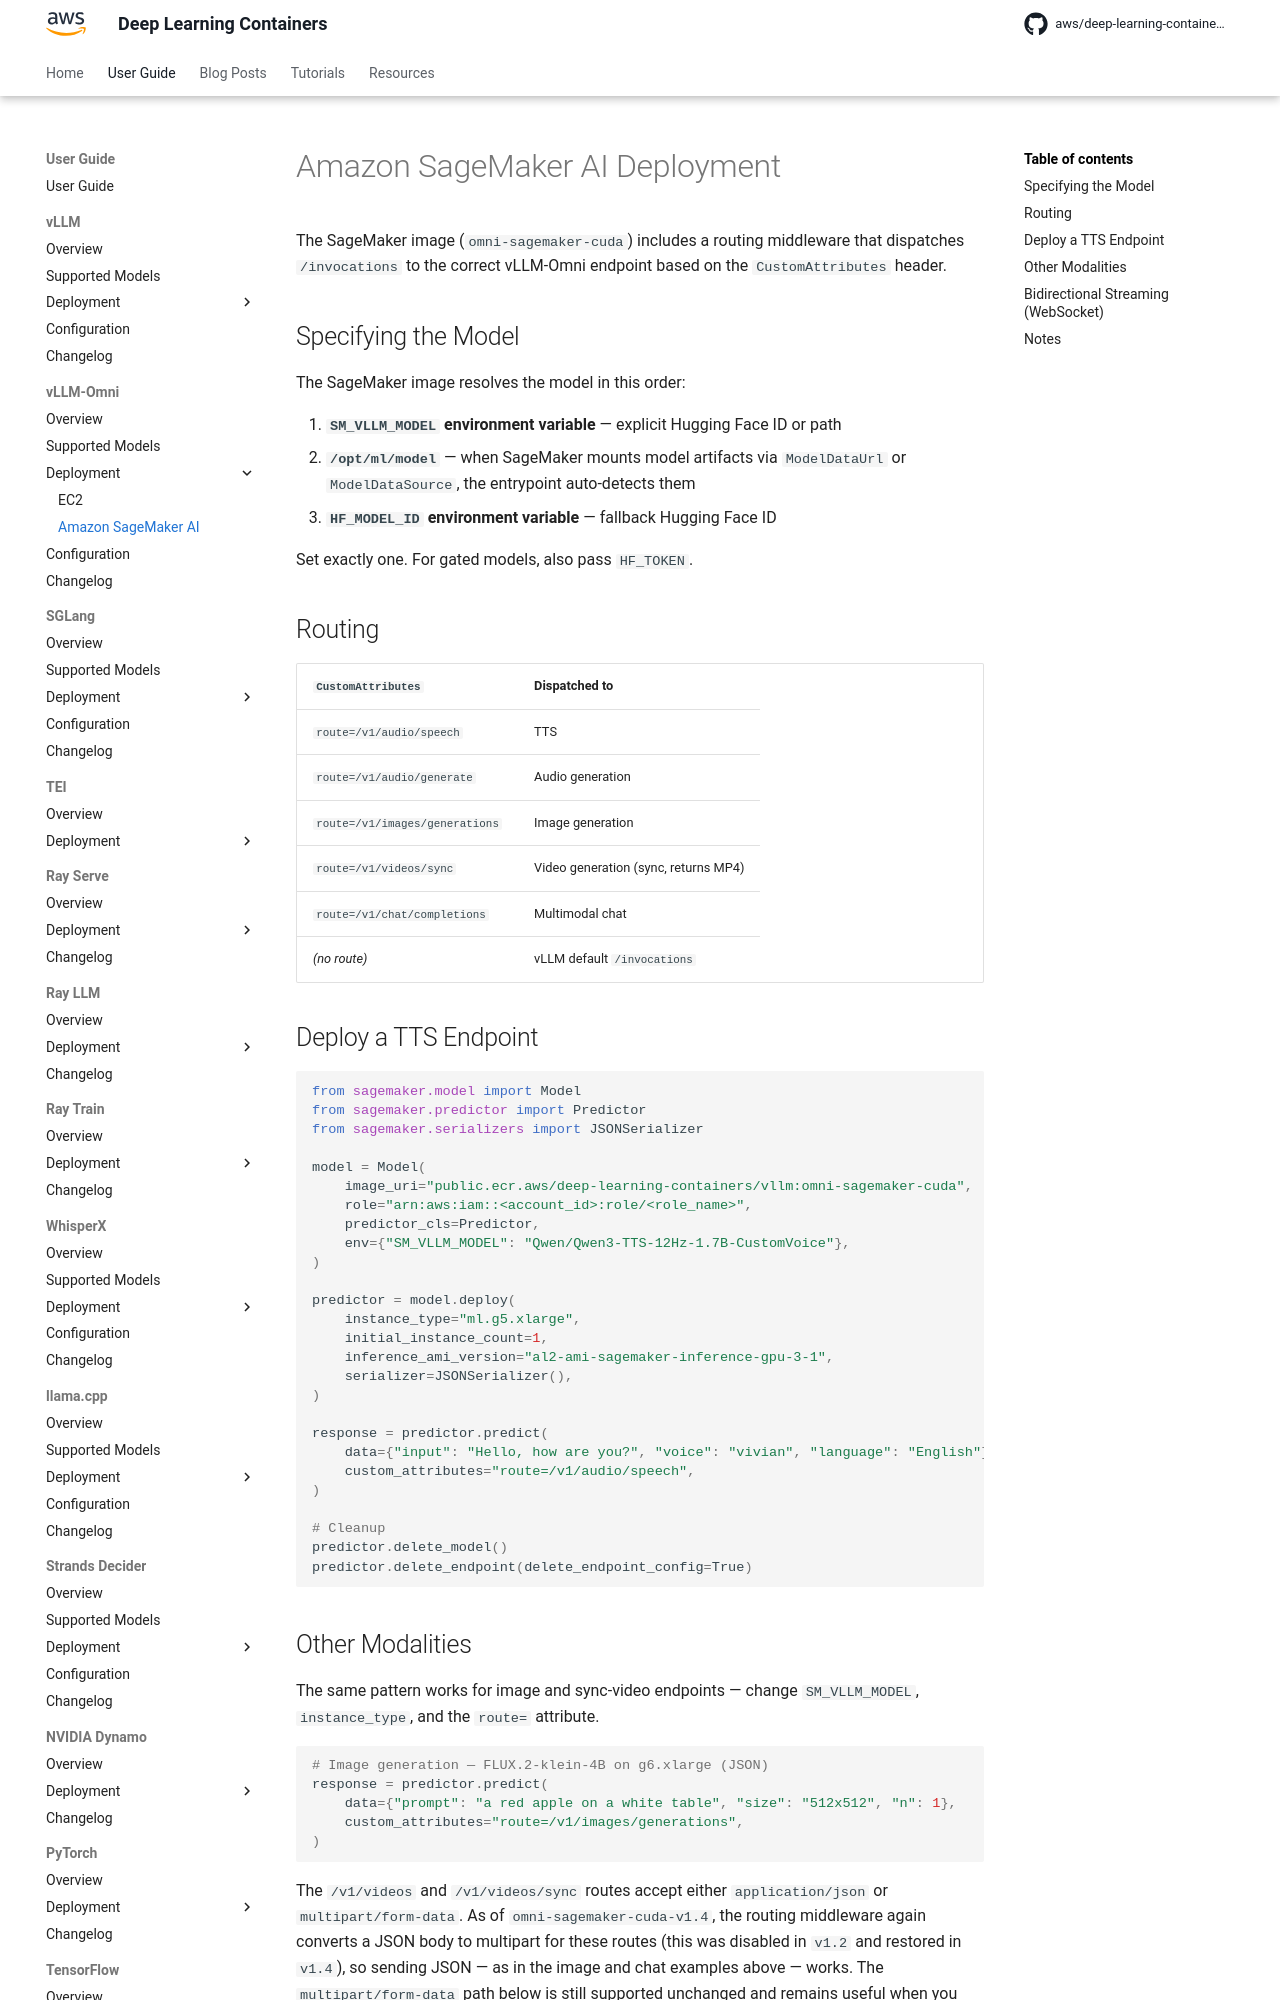

repository: aws/deep-learning-containers · page: vllm-omni/deployment/sagemaker/index.html · generator: mkdocs

# Amazon SageMaker AI Deployment

The SageMaker image (`omni-sagemaker-cuda`) includes a routing middleware that dispatches `/invocations` to the correct vLLM-Omni endpoint based on
the `CustomAttributes` header.

## Specifying the Model

The SageMaker image resolves the model in this order:

1. **`SM_VLLM_MODEL` environment variable** — explicit Hugging Face ID or path
2. **`/opt/ml/model`** — when SageMaker mounts model artifacts via `ModelDataUrl` or `ModelDataSource`, the entrypoint auto-detects them
3. **`HF_MODEL_ID` environment variable** — fallback Hugging Face ID

Set exactly one. For gated models, also pass `HF_TOKEN`.

## Routing

| `CustomAttributes` | Dispatched to |
| --- | --- |
| `route=/v1/audio/speech` | TTS |
| `route=/v1/audio/generate` | Audio generation |
| `route=/v1/images/generations` | Image generation |
| `route=/v1/videos/sync` | Video generation (sync, returns MP4) |
| `route=/v1/chat/completions` | Multimodal chat |
| *(no route)* | vLLM default `/invocations` |

## Deploy a TTS Endpoint

```python
from sagemaker.model import Model
from sagemaker.predictor import Predictor
from sagemaker.serializers import JSONSerializer

model = Model(
    image_uri="public.ecr.aws/deep-learning-containers/vllm:omni-sagemaker-cuda",
    role="arn:aws:iam::<account_id>:role/<role_name>",
    predictor_cls=Predictor,
    env={"SM_VLLM_MODEL": "Qwen/Qwen3-TTS-12Hz-1.7B-CustomVoice"},
)

predictor = model.deploy(
    instance_type="ml.g5.xlarge",
    initial_instance_count=1,
    inference_ami_version="al2-ami-sagemaker-inference-gpu-3-1",
    serializer=JSONSerializer(),
)

response = predictor.predict(
    data={"input": "Hello, how are you?", "voice": "vivian", "language": "English"},
    custom_attributes="route=/v1/audio/speech",
)

# Cleanup
predictor.delete_model()
predictor.delete_endpoint(delete_endpoint_config=True)
```
